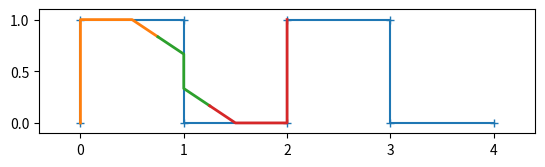

Reproduce this figure in Python.
import numpy as np
import matplotlib.pyplot as plt


def lerp(p, q, t):
    """
    Linear interpolation between two points p, q
    :param p:
    :param q:
    :param t: in [0, 1], when t = 0, returns p, t = 1, returns q
    :return: (1 - t) * p + t * q
    """
    assert 0 <= t <= 1
    return (1 - t) * p + t * q


def deboor_1st(points, t=0.5, flip=False):
    """
    Given 4 points, generates the 1st/last Bezier segment
    :param points: 4 de Boor control points
    :param t: interpolation value of the next segment, can only be 1/2 or 1/3
    :param flip: flip points if True, to handle backwards
    :return:
    """
    points = np.array(points)
    if flip:
        points = np.flipud(points)
    d0, d1, d2, d3 = points
    b1_0 = d0
    b1_1 = d1
    b1_2 = lerp(d1, d2, 0.5)
    b2_1 = lerp(d2, d3, t)
    b1_3 = lerp(b1_2, b2_1, 0.5)
    bs = np.array([b1_0, b1_1, b1_2, b1_3])
    if flip:
        bs = np.flipud(bs)
    return bs


def deboor_2nd(points, t=0.5, flip=False):
    """
    Given 4 points, generates the 2nd/2nd-to-last Bezier segment
    :param points: 4 de Boor control points
    :param t: interpolation value of the next segment, can only be 1/2 or 1/3
    :param flip: flip points if True, to handle backwards
    :return:
    """
    points = np.array(points)
    if flip:
        points = np.flipud(points)
    d1, d2, d3, d4 = points
    b1_2 = lerp(d1, d2, 0.5)
    b2_1 = lerp(d2, d3, 1.0 / 3)
    b2_0 = lerp(b1_2, b2_1, 0.5)
    b2_2 = lerp(d2, d3, 2.0 / 3)
    b3_1 = lerp(d3, d4, t)
    b2_3 = lerp(b2_2, b3_1, 0.5)
    bs = np.array([b2_0, b2_1, b2_2, b2_3])
    if flip:
        bs = np.flipud(bs)
    return bs


def deboor_ith(points):
    """
    Given 4 points, generates the ith Bezier segment
    :param points: 4 de Boor control points
    :return:
    """
    dim1, di, di1, di2 = points
    bi_0 = (dim1 + 4 * di + di1) / 6.0
    bi_1 = lerp(di, di1, 1.0 / 3)
    bi_2 = lerp(di, di1, 2.0 / 3)
    bi_3 = (di + 4 * di1 + di2) / 6.0
    return np.array([bi_0, bi_1, bi_2, bi_3])


def deboor_to_bezier(points, last_point=False):
    """
    Convert de Boor control points to list of Bezier control points
    Given N de Boor control points, this function will return N-m (m=3)
    segments of Bezier control points.
    Each segment consists of m+1 (m=3) Bezier control points.
    When N is less then m+1 (m=3), returns empty list.
    :param points: de Boor control points
    :param last_point: indicate whether this is the last control points
    :return: segments of bezier control points
    """
    points = np.array(points)

    w = 4  # points in window
    m = w - 1  # degree of bezier curve
    n = len(points)
    if n < w:
        return []

    segments = []
    # We will have n - m segments given n points
    for i in range(n - m):
        points_w = points[i:i + w]
        if i == 0:
            bs = deboor_1st(points_w, t=1.0 / 3)
        elif i == 1:
            bs = deboor_2nd(points_w, t=1.0 / 3)
        else:
            bs = deboor_ith(points_w)
        segments.append(bs)

    # fix segments when last point
    if last_point:
        if n == 4:
            segments[0] = points
        elif n == 5:
            # Modify last two segments, in this case there are only two
            segments[0] = deboor_1st(points[:w], t=0.5)
            segments[1] = deboor_1st(points[1:1 + w], t=0.5, flip=True)
        elif n == 6:
            # Modify last two segments, in this case there are only three
            segments[1] = deboor_2nd(points[1:1 + w], t=0.5)
            segments[2] = deboor_1st(points[2:2 + w], t=1 / 3.0, flip=True)
        elif n >= 7:
            # Modify last two segments
            segments[-2] = deboor_2nd(points[-w - 1:-1], t=1 / 3.0, flip=True)
            segments[-1] = deboor_1st(points[-w:], t=1 / 3.0, flip=True)
        else:
            raise ValueError('unexpected n = {}'.format(n))

    return segments


def deboor_to_bezier_old(points, last_point=False):
    """
    Old dboor_to_beizer
    """
    b_points = []
    d_points = np.array(points)
    num_dp = len(d_points)
    segments = []
    for i in range(len(d_points)):

        curr_point = d_points[i]
        if i == 0 or i == 1:
            b_points.append(curr_point)
        if i == 2:
            b_points.append((d_points[i - 1] + curr_point) / 2)
        if i == 3:
            b_points.append(
                d_points[i - 2] / 4.0 + 7 * d_points[
                    i - 1] / 12.0 + curr_point / 6.0)
            segments.append(b_points[:4])

        if i >= 4 and last_point:
            if num_dp == 5:
                b_points.pop()
                b_points.append(((d_points[i - 1] + d_points[i - 2]) / 2.0 +
                                 b_points[-1]) / 2.0)
                b_points.append(b_points[-1])
                b_points.append((d_points[i - 1] + d_points[i - 2]) / 2)
                b_points.append(d_points[num_dp - 2])
                b_points.append(d_points[num_dp - 1])
                segments.pop()
                segments.append(b_points[:4])
                segments.append(b_points[-4:])

                break

            if num_dp == 6:
                j = num_dp - 2
                b_points.append(b_points[-1])
                b_points.append(d_points[j - 1] / 3 + 2 * d_points[j - 2] / 3)
                b_points.append(d_points[j - 2] / 3 + 2 * d_points[j - 1] / 3)
                b_points.append(
                    ((d_points[j] + d_points[j - 1]) / 2 + b_points[-1]) / 2)
                b_points.append(b_points[-1])
                b_points.append((d_points[j] + d_points[j - 1]) / 2)
                b_points.append(d_points[num_dp - 2])
                b_points.append(d_points[num_dp - 1])
                segments.pop()
                segments.append(b_points[:4])
                segments.append(b_points[-8:-4])
                segments.append(b_points[-4:])
                break

            if i < (num_dp - 2):
                b_points.append(b_points[-1])
                b_points.append(d_points[i - 1] / 3 + 2 * d_points[i - 2] / 3)
                b_points.append(d_points[i - 2] / 3 + 2 * d_points[i - 1] / 3)
                b_points.append(d_points[i - 2] / 6 + 4 * d_points[
                    i - 1] / 6 + curr_point / 6)
                segments.append(b_points[-4:])

            elif num_dp >= 7:
                j = num_dp - 1
                b_points.append(b_points[-1])
                b_points.append(2 * d_points[j - 3] / 3 + d_points[j - 2] / 3)
                b_points.append(2 * d_points[j - 2] / 3 + d_points[j - 3] / 3)
                b_points.append(
                    1 * d_points[j - 3] / 6 + 7 * d_points[j - 2] / 12 + 1 *
                    d_points[j - 1] / 4)
                b_points.append(b_points[-1])
                b_points.append((d_points[j - 2] + d_points[j - 1]) / 2)
                b_points.append(d_points[j - 1])
                b_points.append(d_points[j])
                segments.append(b_points[-8:-4])
                segments.append(b_points[-4:])
                break

        elif i >= 4:
            b_points.append(b_points[-1])
            b_points.append(d_points[i - 1] / 3 + 2 * d_points[i - 2] / 3)
            b_points.append(d_points[i - 2] / 3 + 2 * d_points[i - 1] / 3)
            b_points.append(
                d_points[i - 2] / 6 + 4 * d_points[i - 1] / 6 + curr_point / 6)
            segments.append(b_points[-4:])

    return np.array(b_points), np.array(segments)


if __name__ == '__main__':
    dpoints = np.array(
        [[0, 0], [0, 1], [1, 1], [1, 0], [2, 0], [2, 1], [3, 1], [3, 0],
         [4, 0]],
        float)
    bpoints = deboor_to_bezier(dpoints[:6], True)
    fig, ax = plt.subplots()
    ax.plot(dpoints[:, 0], dpoints[:, 1], '-+')
    for b in bpoints:
        plt.plot(b[:, 0], b[:, 1], linewidth=2)
    ax.margins(x=.1, y=.1)
    ax.set_aspect('equal')
    plt.show()
